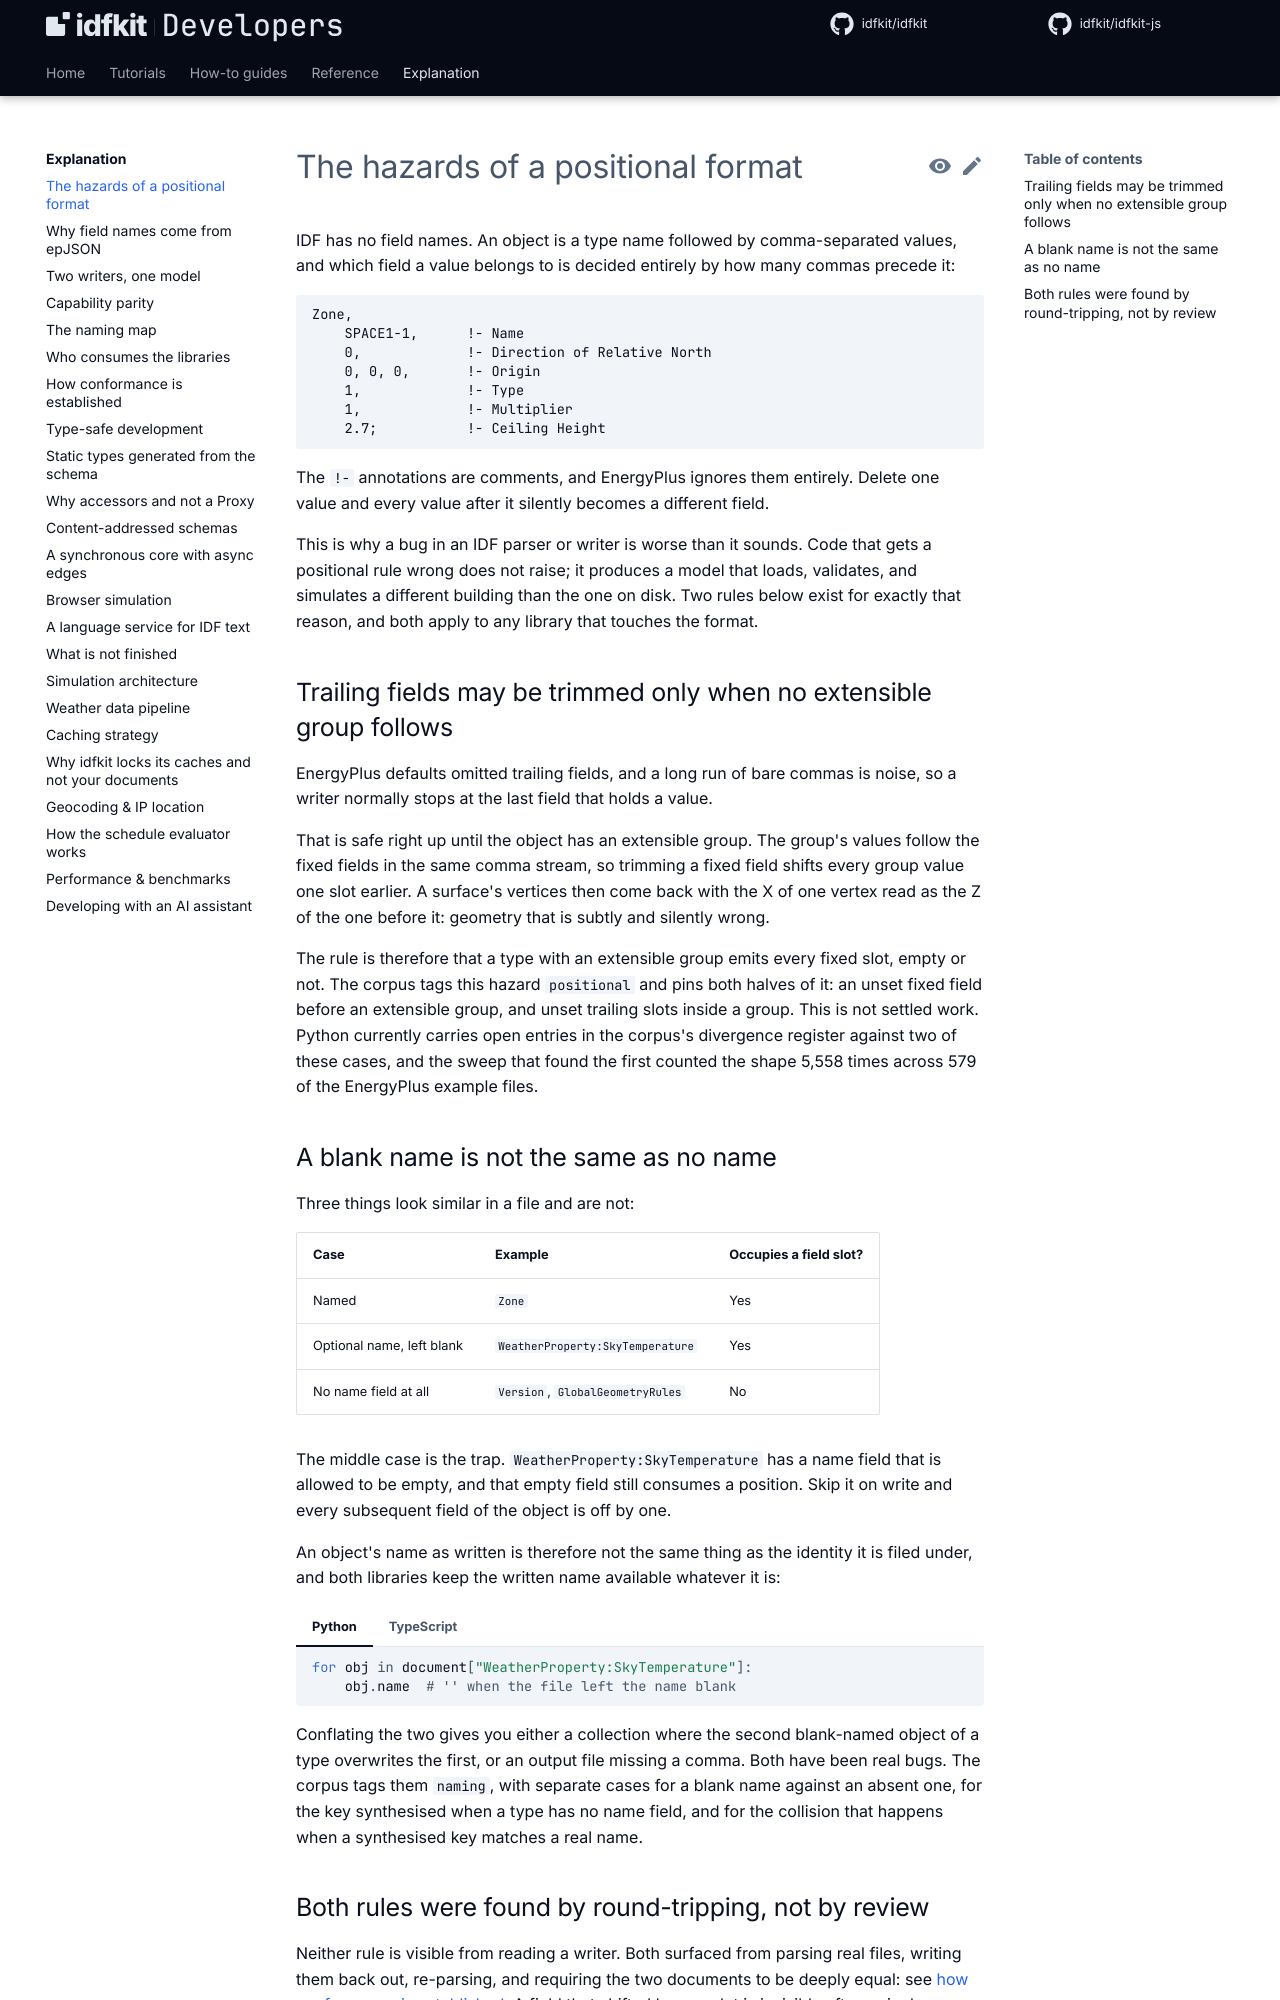

repository: idfkit/idfkit-developers · page: explanation/positional-format-hazards/index.html · generator: mkdocs

# The hazards of a positional format

IDF has no field names. An object is a type name followed by comma-separated
values, and which field a value belongs to is decided entirely by how many
commas precede it:

```idf
Zone,
    SPACE1-1,      !- Name
    0,             !- Direction of Relative North
    0, 0, 0,       !- Origin
    1,             !- Type
    1,             !- Multiplier
    2.7;           !- Ceiling Height
```

The `!-` annotations are comments, and EnergyPlus ignores them entirely. Delete
one value and every value after it silently becomes a different field.

This is why a bug in an IDF parser or writer is worse than it sounds. Code that
gets a positional rule wrong does not raise; it produces a model that loads,
validates, and simulates a different building than the one on disk. Two rules
below exist for exactly that reason, and both apply to any library that touches
the format.

{{ parity("parse") }}

## Trailing fields may be trimmed only when no extensible group follows

EnergyPlus defaults omitted trailing fields, and a long run of bare commas is
noise, so a writer normally stops at the last field that holds a value.

That is safe right up until the object has an extensible group. The group's
values follow the fixed fields in the same comma stream, so trimming a fixed
field shifts every group value one slot earlier. A surface's vertices then come
back with the X of one vertex read as the Z of the one before it: geometry that
is subtly and silently wrong.

The rule is therefore that a type with an extensible group emits every fixed
slot, empty or not. The corpus tags this hazard `positional` and pins both
halves of it: an unset fixed field before an extensible group, and unset
trailing slots inside a group. This is not settled work. Python currently
carries open entries in the corpus's divergence register against two of these
cases, and the sweep that found the first counted the shape 5,558 times across
579 of the EnergyPlus example files.

## A blank name is not the same as no name

Three things look similar in a file and are not:

| Case | Example | Occupies a field slot? |
| ---- | ------- | ---------------------- |
| Named | `Zone` | Yes |
| Optional name, left blank | `WeatherProperty:SkyTemperature` | Yes |
| No name field at all | `Version`, `GlobalGeometryRules` | No |

The middle case is the trap. `WeatherProperty:SkyTemperature` has a name field
that is allowed to be empty, and that empty field still consumes a position.
Skip it on write and every subsequent field of the object is off by one.

An object's name as written is therefore not the same thing as the identity it
is filed under, and both libraries keep the written name available whatever it
is:

=== "Python"

    ```python
    for obj in document["WeatherProperty:SkyTemperature"]:
        obj.name  # '' when the file left the name blank
    ```

=== "TypeScript"

    ```ts
    --8<-- "docs/snippets/js/explanation/positional-format-hazards/a_blank_name_is_not_the_same_as_no_name.ts:example"
    ```

Conflating the two gives you either a collection where the second blank-named
object of a type overwrites the first, or an output file missing a comma. Both
have been real bugs. The corpus tags them `naming`, with separate cases for a
blank name against an absent one, for the key synthesised when a type has no
name field, and for the collision that happens when a synthesised key matches a
real name.
